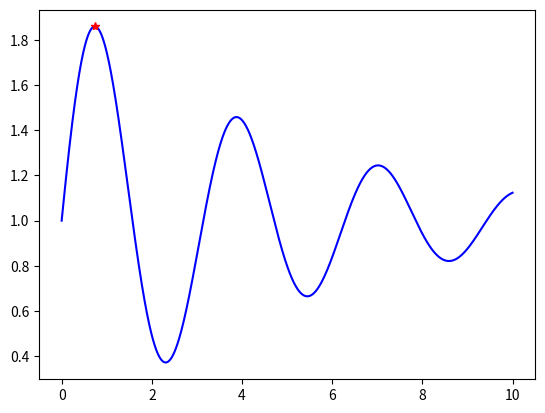

Recreate this plot in Python.
import numpy as np
import matplotlib.pyplot as plt

x = np.linspace(0,10,100000)
y = 1 + np.exp(-x/5)*np.sin(2*x)

print(np.amax(y))
print(np.argmax(y))
print(x[np.argmax(y)])

plt.plot(x,y,'b-')
plt.plot(x[np.argmax(y)],y[np.argmax(y)],'r*')
plt.show()

